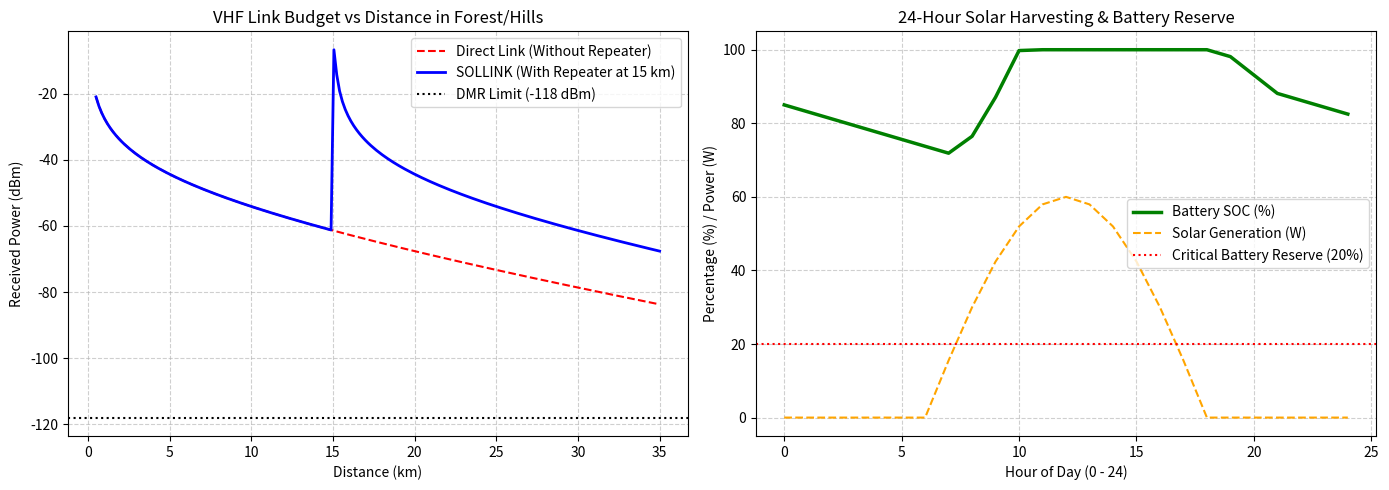

Source code (Python):
import matplotlib.pyplot as plt
import numpy as np

# -------------------------------------------------------------------------
# 1. RF LINK BUDGET SIMULATION (VHF 144 MHz + Repeater Coverage)
# -------------------------------------------------------------------------
distances_km = np.linspace(0.5, 35, 200)
freq_mhz = 144.0  # VHF DMR carrier frequency
tx_power_dbm = 37.0  # 5W Transceiver output
gain_tx_dbi = 9.0  # Directional antenna gain
gain_rx_dbi = 3.0  # Handheld terminal antenna gain
rx_sensitivity = -118.0  # DMR voice threshold (dBm)

# Free Space Path Loss + Terrain/Forest Obstruction (0.75 dB/km)
fspl = 20 * np.log10(distances_km) + 20 * np.log10(freq_mhz) + 32.44
terrain_loss = 0.75 * distances_km
rx_power_direct = tx_power_dbm + gain_tx_dbi + gain_rx_dbi - fspl - terrain_loss

# With Repeater at 15 km
rx_power_repeater = rx_power_direct.copy()
repeater_idx = np.where(distances_km >= 15.0)[0]
dist_from_rep = distances_km[repeater_idx] - 15.0
dist_from_rep[0] = 0.1
fspl_rep = 20 * np.log10(dist_from_rep) + 20 * np.log10(freq_mhz) + 32.44
rx_power_repeater[repeater_idx] = (
    tx_power_dbm + gain_tx_dbi + gain_rx_dbi - fspl_rep - (0.75 * dist_from_rep)
)

# -------------------------------------------------------------------------
# 2. 24-HOUR SOLAR AUTONOMY & BATTERY STORAGE SIMULATION
# -------------------------------------------------------------------------
hours = np.arange(0, 25)
irradiance = np.maximum(0, 1000 * np.sin((hours - 6) * np.pi / 12))
irradiance[hours < 6] = 0
irradiance[hours > 18] = 0

panel_capacity_w = 60.0  # 60W Solar PV panel
solar_gen_wh = (irradiance / 1000.0) * panel_capacity_w

# System load: RPi controller + SIM7600 + VHF transceiver
base_load_w = 4.5
burst_load_w = 12.0
hourly_load_wh = np.array([
    burst_load_w if h in [9, 10, 14, 19, 20] else base_load_w for h in hours
])

battery_capacity_wh = 12 * 20  # 12V 20Ah Battery = 240 Wh
battery_soc = [85.0]

for i in range(len(hours) - 1):
  net_energy = solar_gen_wh[i] - hourly_load_wh[i]
  delta_soc = (net_energy / battery_capacity_wh) * 100.0
  next_soc = np.clip(battery_soc[-1] + delta_soc, 15.0, 100.0)
  battery_soc.append(next_soc)

# -------------------------------------------------------------------------
# 3. PLOT SIMULATION RESULTS
# -------------------------------------------------------------------------
fig, (ax1, ax2) = plt.subplots(1, 2, figsize=(14, 5))

# Plot 1: RF Link Budget
ax1.plot(
    distances_km,
    rx_power_direct,
    "r--",
    label="Direct Link (Without Repeater)",
)
ax1.plot(
    distances_km,
    rx_power_repeater,
    "b-",
    linewidth=2,
    label="SOLLINK (With Repeater at 15 km)",
)
ax1.axhline(
    y=rx_sensitivity,
    color="black",
    linestyle=":",
    label="DMR Limit (-118 dBm)",
)
ax1.set_title("VHF Link Budget vs Distance in Forest/Hills")
ax1.set_xlabel("Distance (km)")
ax1.set_ylabel("Received Power (dBm)")
ax1.grid(True, linestyle="--", alpha=0.6)
ax1.legend()

# Plot 2: Solar & Battery Reserve
ax2.plot(hours, battery_soc, "g-", linewidth=2.5, label="Battery SOC (%)")
ax2.plot(
    hours,
    solar_gen_wh,
    "orange",
    linestyle="--",
    label="Solar Generation (W)",
)
ax2.axhline(
    y=20.0,
    color="red",
    linestyle=":",
    label="Critical Battery Reserve (20%)",
)
ax2.set_title("24-Hour Solar Harvesting & Battery Reserve")
ax2.set_xlabel("Hour of Day (0 - 24)")
ax2.set_ylabel("Percentage (%) / Power (W)")
ax2.grid(True, linestyle="--", alpha=0.6)
ax2.legend()

plt.tight_layout()
plt.savefig("sollink_simulation_result.png", dpi=300)
plt.show()
